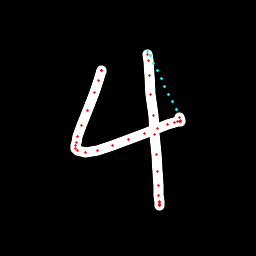

Values plotted in this chart, from the file beside it:
x, y, hover, eod
101.1, 71.67, 0.0, 0.0
101.2, 70.34, 0.0, 0.0
101.1, 70.05, 0.0, 0.0
99, 80.47, 0.0, 0.0
94.97, 92.9, 0.0, 0.0
87.96, 110.3, 0.0, 0.0
81.93, 125.5, 0.0, 0.0
77.31, 137, 0.0, 0.0
76.17, 142.2, 0.0, 0.0
75.94, 145.8, 0.0, 0.0
75.75, 148.6, 0.0, 0.0
77.63, 150.2, 0.0, 0.0
85.22, 152.3, 0.0, 0.0
97.96, 150.2, 0.0, 0.0
112.8, 145.3, 0.0, 0.0
128, 139.3, 0.0, 0.0
144.9, 133, 0.0, 0.0
157, 128.6, 0.0, 0.0
167.4, 124.8, 0.0, 0.0
174.5, 122.2, 0.0, 0.0
178, 121.5, 0.0, 0.0
179.8, 121.1, 0.0, 0.0
180.9, 121.1, 0.0, 0.0
181, 120.4, 0.0, 0.0
179.8, 117.5, 0.0, 0.0
176.1, 109.6, 1.0, 0.0
172.4, 101.8, 1.0, 0.0
168.7, 94.1, 1.0, 0.0
165, 86.37, 1.0, 0.0
161.3, 78.64, 1.0, 0.0
157.6, 70.92, 1.0, 0.0
153.9, 63.19, 1.0, 0.0
150.1, 55.46, 1.0, 0.0
147.7, 51.11, 1.0, 0.0
147.8, 54.86, 0.0, 0.0
148.2, 60.5, 0.0, 0.0
149.7, 75.6, 0.0, 0.0
150.9, 94.76, 0.0, 0.0
153.1, 115.7, 0.0, 0.0
155, 134.9, 0.0, 0.0
156.4, 154.8, 0.0, 0.0
157.7, 171.6, 0.0, 0.0
158.1, 185.8, 0.0, 0.0
158.6, 195.6, 0.0, 0.0
159.1, 201.8, 0.0, 0.0
159.4, 204.5, 0.0, 0.0
159.3, 205.4, 0.0, 0.0
159.3, 205, 0.0, 0.0
159.3, 204.8, 0.0, 0.0
159.1, 202.6, 0.0, 1.0
